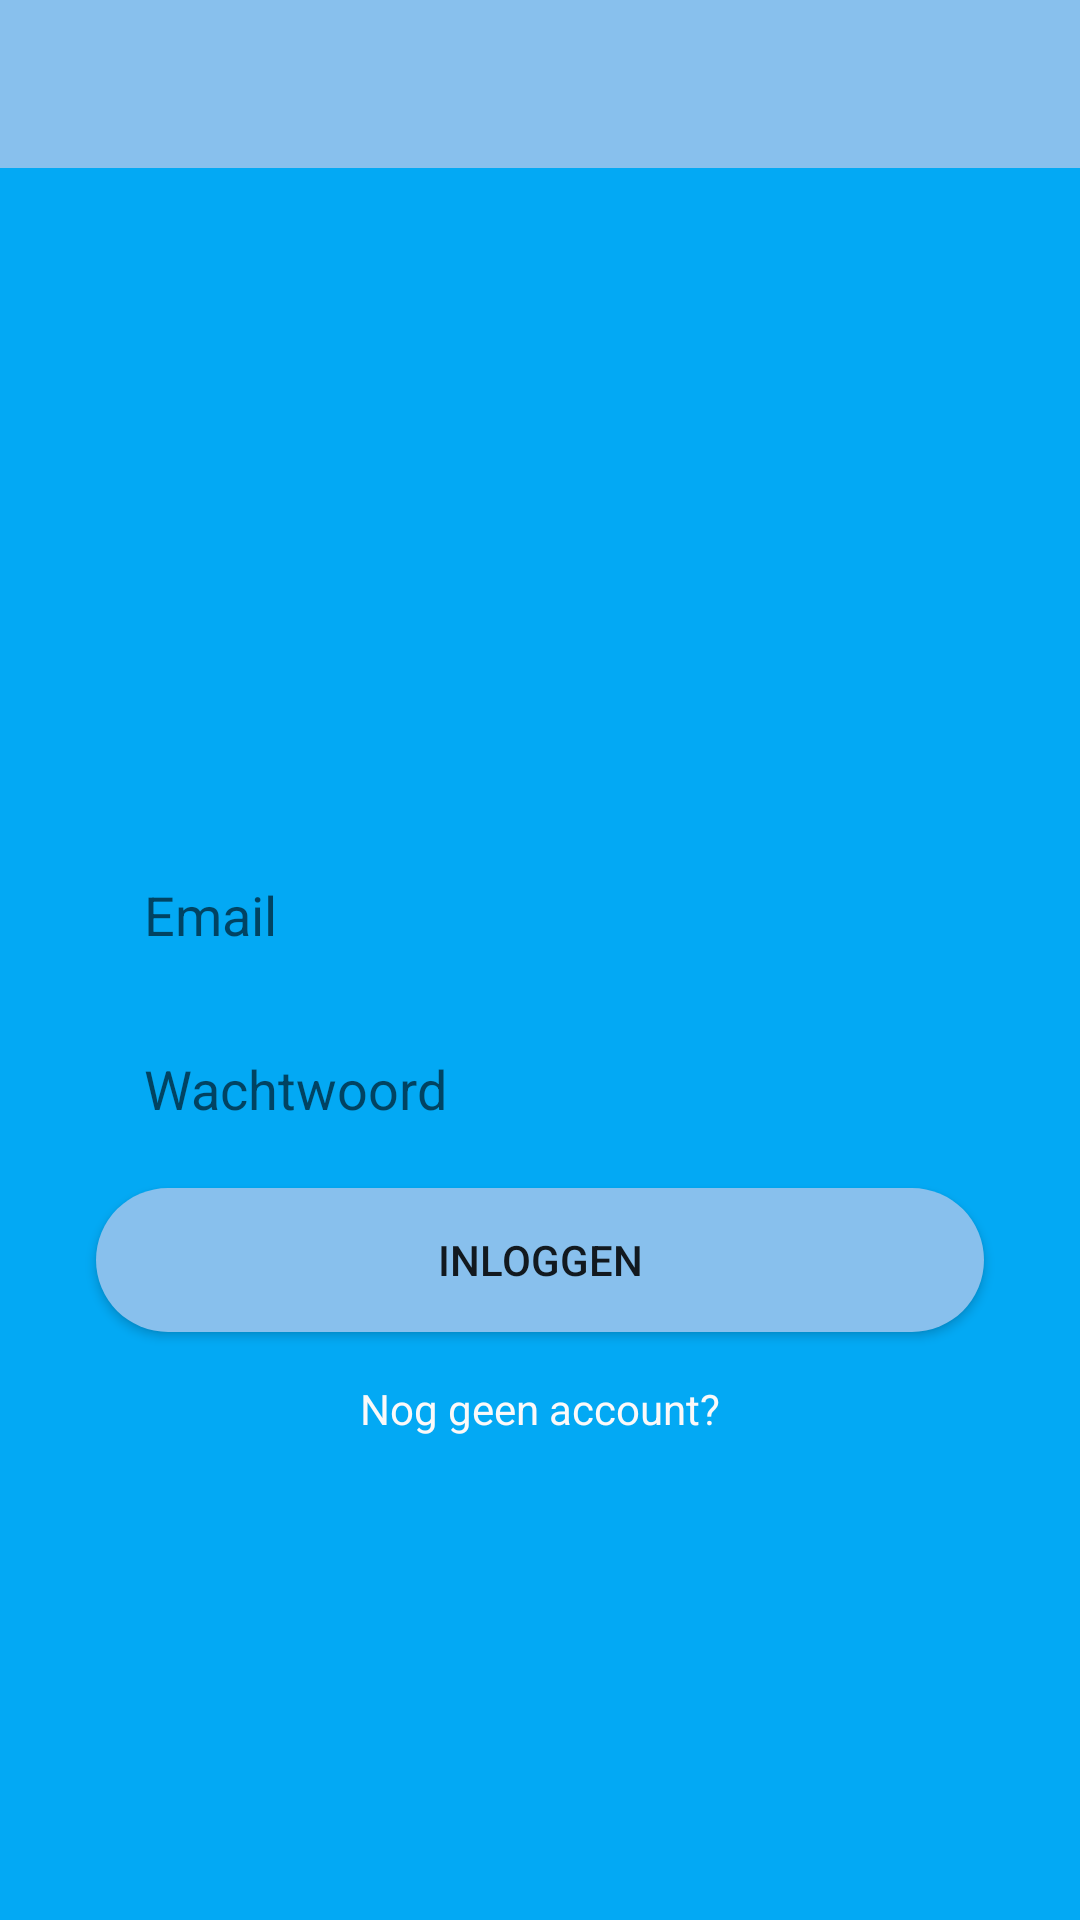

The Android layout XML behind this screen, and the referenced resources:
<!-- AndroidManifest.xml: application theme Theme.Design.NoActionBarClean -->
<!-- res/layout/activity_login.xml -->
<?xml version="1.0" encoding="utf-8"?>
<androidx.constraintlayout.widget.ConstraintLayout xmlns:android="http://schemas.android.com/apk/res/android"
    xmlns:app="http://schemas.android.com/apk/res-auto"
    xmlns:tools="http://schemas.android.com/tools"
    android:layout_width="match_parent"
    android:layout_height="match_parent"
    android:background="#03A9F4">

    <com.google.android.material.appbar.AppBarLayout
        android:id="@+id/appBarLayoutLogin"
        android:layout_width="match_parent"
        android:layout_height="wrap_content"
        app:layout_constraintEnd_toEndOf="parent"
        app:layout_constraintStart_toStartOf="parent"
        app:layout_constraintTop_toTopOf="parent">

        <androidx.appcompat.widget.Toolbar
            android:id="@+id/toolbar_login"
            android:layout_width="match_parent"
            android:layout_height="?actionBarSize" >

        </androidx.appcompat.widget.Toolbar>


    </com.google.android.material.appbar.AppBarLayout>

    <EditText
        android:id="@+id/emailLogin"
        android:layout_width="0dp"
        android:layout_height="50dp"
        android:layout_marginStart="32dp"
        android:layout_marginTop="224dp"
        android:layout_marginEnd="32dp"
        android:background="@drawable/rounded_text"
        android:ems="10"
        android:hint="Email"
        android:inputType="textEmailAddress"
        android:paddingLeft="16dp"
        app:layout_constraintEnd_toEndOf="parent"
        app:layout_constraintHorizontal_bias="0.0"
        app:layout_constraintStart_toStartOf="parent"
        app:layout_constraintTop_toBottomOf="@+id/appBarLayoutLogin" />

    <EditText
        android:id="@+id/passwordLogin"
        android:layout_width="0dp"
        android:layout_height="50dp"
        android:layout_marginTop="8dp"
        android:background="@drawable/rounded_text"
        android:ems="10"
        android:hint="Wachtwoord"
        android:paddingLeft="16dp"
        android:inputType="textPassword"
        app:layout_constraintEnd_toEndOf="@+id/emailLogin"
        app:layout_constraintStart_toStartOf="@+id/emailLogin"
        app:layout_constraintTop_toBottomOf="@+id/emailLogin" />

    <Button
        android:id="@+id/buttonInloggen"
        android:layout_width="0dp"
        android:layout_height="wrap_content"
        android:layout_marginTop="8dp"
        android:background="@drawable/rounded_button"
        app:backgroundTint="#88C0ED"
        android:text="Inloggen"
        app:layout_constraintEnd_toEndOf="@+id/passwordLogin"
        app:layout_constraintStart_toStartOf="@+id/passwordLogin"
        app:layout_constraintTop_toBottomOf="@+id/passwordLogin" />

    <TextView
        android:id="@+id/noAccountTextView"
        android:layout_width="wrap_content"
        android:layout_height="wrap_content"
        android:layout_marginTop="16dp"
        android:text="Nog geen account?"
        android:textColor="#FBF9F9"
        app:layout_constraintEnd_toEndOf="@+id/buttonInloggen"
        app:layout_constraintStart_toStartOf="@+id/buttonInloggen"
        app:layout_constraintTop_toBottomOf="@+id/buttonInloggen" />
</androidx.constraintlayout.widget.ConstraintLayout>
<!-- resources referenced by this layout -->
<resources>
  <!-- drawable rounded_button (drawable) -->
  <?xml version="1.0" encoding="utf-8"?>
  <shape xmlns:android="http://schemas.android.com/apk/res/android">
  
      <solid android:color="@color/customButton"/>
      <corners android:radius="25dp"/>
  </shape>
  <style name="Theme.Design.NoActionBarClean" parent="Theme.MaterialComponents.Light.NoActionBar">
          
          <item name="colorPrimary">#88C0ED</item>
          <item name="colorPrimaryVariant">@color/purple_700</item>
          <item name="colorOnPrimary">@color/white</item>
          
          <item name="colorSecondary">@color/teal_200</item>
          <item name="colorSecondaryVariant">@color/teal_700</item>
          <item name="colorOnSecondary">@color/black</item>
          
          <item name="android:statusBarColor" tools:targetApi="l">?attr/colorPrimaryVariant</item>
          
      </style>
  <color name="customButton">#0533f5</color>
  <color name="purple_700">#FF3700B3</color>
  <color name="white">#FFFFFFFF</color>
  <color name="teal_200">#FF03DAC5</color>
  <color name="teal_700">#FF018786</color>
  <color name="black">#FF000000</color>
</resources>
